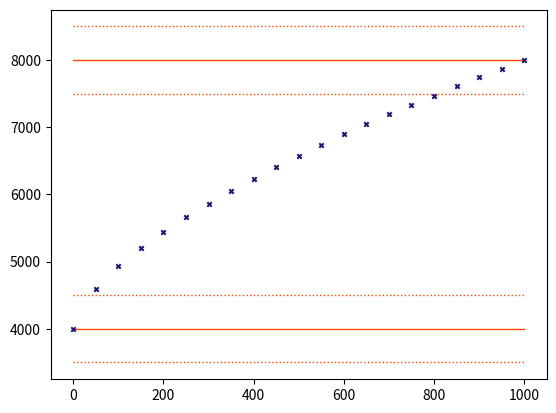

The script that saved this image: (Note: this script raises an exception after producing the figure.)
import numpy as np
import matplotlib.pyplot as plt

plt.figure(1)
plt.clf()
# data point
pix = np.arange(0, 1001, 50)
wave = 4000.0 + pix**0.63437 * 50.0
plt.scatter(pix, wave, label="Solution", c="midnightblue", s=10, marker="x", zorder=15)

# minmax & range tolerance
wave_min = 4000.0
wave_max = 8000.0
range_tolerance = 500.0
plt.plot(
    [pix[0], pix[-1]],
    [wave_min - range_tolerance, wave_min - range_tolerance],
    ls=":",
    lw=1,
    c="orangered",
    label="",
)
plt.plot(
    [pix[0], pix[-1]],
    [wave_min + range_tolerance, wave_min + range_tolerance],
    ls=":",
    lw=1,
    c="orangered",
)
plt.plot([pix[0], pix[-1]], [wave_min, wave_min], c="orangered", lw=1, label="")
plt.plot(
    [pix[0], pix[-1]],
    [wave_max - range_tolerance, wave_max - range_tolerance],
    ls=":",
    lw=1,
    c="orangered",
    label="",
)
plt.plot(
    [pix[0], pix[-1]],
    [wave_max + range_tolerance, wave_max + range_tolerance],
    ls=":",
    lw=1,
    c="orangered",
)
plt.plot([pix[0], pix[-1]], [wave_max, wave_max], c="orangered", lw=1, label="")

plt.annotate(
    s="",
    xy=(100.0, 8050),
    xytext=(100.0, 7450),
    arrowprops=dict(arrowstyle="<->", color="orangered"),
)
plt.text(115.0, 7650.0, s="range_tolerance", c="orangered")

plt.text(650, 3800, s="min_wavelength = 4000", c="orangered")
plt.text(10, 8100, s="max_wavelength = 8000", c="orangered")

# linear_tolerance
linear_tolerance = 250.0
plt.plot([pix[0], pix[-1]], [wave_min, wave_max], c="green", label="")

plt.plot(
    [pix[0], pix[-1]],
    [wave_min - range_tolerance, wave_max - range_tolerance],
    ls="--",
    lw=1,
    c="green",
    label="",
)
plt.plot(
    [pix[0], pix[-1]],
    [
        wave_min - range_tolerance - linear_tolerance,
        wave_max - range_tolerance - linear_tolerance,
    ],
    ls="--",
    lw=1,
    c="green",
    label="",
)

plt.plot(
    [pix[0], pix[-1]],
    [wave_min + range_tolerance, wave_max + range_tolerance],
    ls="--",
    lw=1,
    c="green",
    label="",
)
plt.plot(
    [pix[0], pix[-1]],
    [
        wave_min + range_tolerance + linear_tolerance,
        wave_max + range_tolerance + linear_tolerance,
    ],
    ls="--",
    lw=1,
    c="green",
    label="",
)

plt.annotate(
    s="",
    xy=(100.0, 4820),
    xytext=(100.0, 5220),
    arrowprops=dict(arrowstyle="<->", color="green"),
)
plt.text(20.0, 5050.0, s="linearity_thresh", c="green", rotation=26.0)

# solution space
plt.gca().add_patch(
    plt.Polygon(
        [
            [0, wave_min - range_tolerance - linear_tolerance],
            [0, wave_min + range_tolerance + linear_tolerance],
            [1000, wave_max + range_tolerance + linear_tolerance],
            [1000, wave_max - range_tolerance - linear_tolerance],
        ],
        closed=True,
        fill=True,
        alpha=0.25,
    )
)
plt.text(600.0, 5250.0, s="Search space", color="C0", alpha=0.75)

# legend and lables
plt.xlabel("Pixel")
plt.ylabel(r"Wavelength / $\AA$")

plt.xlim(0, 1000)
plt.ylim(3000, 9000)

plt.tight_layout()

plt.savefig("threshold_plot.png")
